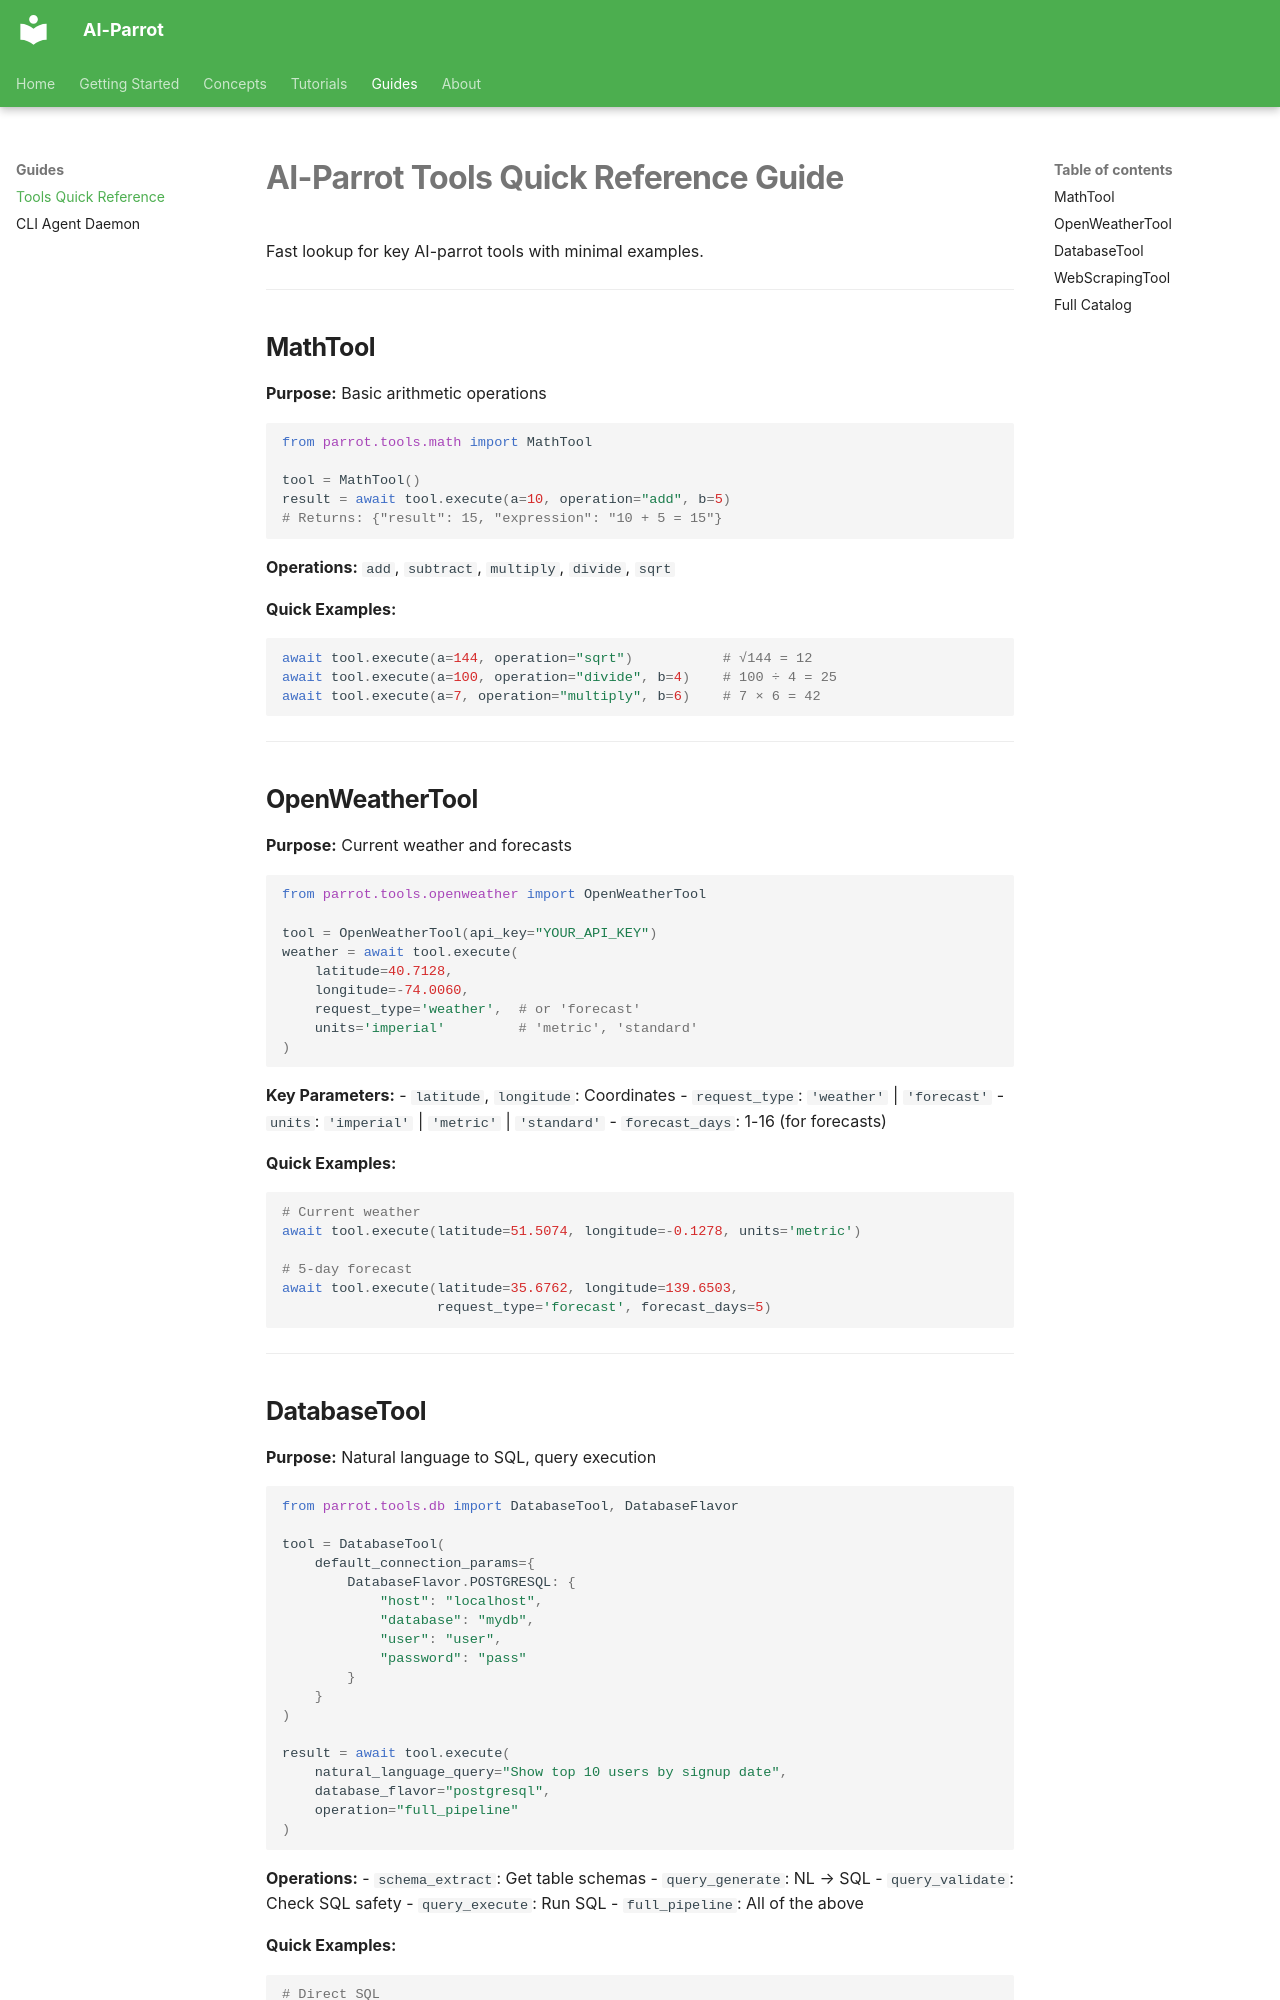

repository: phenobarbital/ai-parrot · page: tools_quick/index.html · generator: mkdocs

# AI-Parrot Tools Quick Reference Guide

Fast lookup for key AI-parrot tools with minimal examples.

---


## MathTool

**Purpose:** Basic arithmetic operations

```python
from parrot.tools.math import MathTool

tool = MathTool()
result = await tool.execute(a=10, operation="add", b=5)
# Returns: {"result": 15, "expression": "10 + 5 = 15"}
```

**Operations:** `add`, `subtract`, `multiply`, `divide`, `sqrt`

**Quick Examples:**
```python
await tool.execute(a=144, operation="sqrt")           # √144 = 12
await tool.execute(a=100, operation="divide", b=4)    # 100 ÷ 4 = 25
await tool.execute(a=7, operation="multiply", b=6)    # 7 × 6 = 42
```

---


## OpenWeatherTool

**Purpose:** Current weather and forecasts

```python
from parrot.tools.openweather import OpenWeatherTool

tool = OpenWeatherTool(api_key="YOUR_API_KEY")
weather = await tool.execute(
    latitude=40.7128,
    longitude=-74.0060,
    request_type='weather',  # or 'forecast'
    units='imperial'         # 'metric', 'standard'
)
```

**Key Parameters:**
- `latitude`, `longitude`: Coordinates
- `request_type`: `'weather'` | `'forecast'`
- `units`: `'imperial'` | `'metric'` | `'standard'`
- `forecast_days`: 1-16 (for forecasts)

**Quick Examples:**
```python
# Current weather
await tool.execute(latitude=51.5074, longitude=-0.1278, units='metric')

# 5-day forecast
await tool.execute(latitude=35.6762, longitude=139.6503,
                   request_type='forecast', forecast_days=5)
```

---
